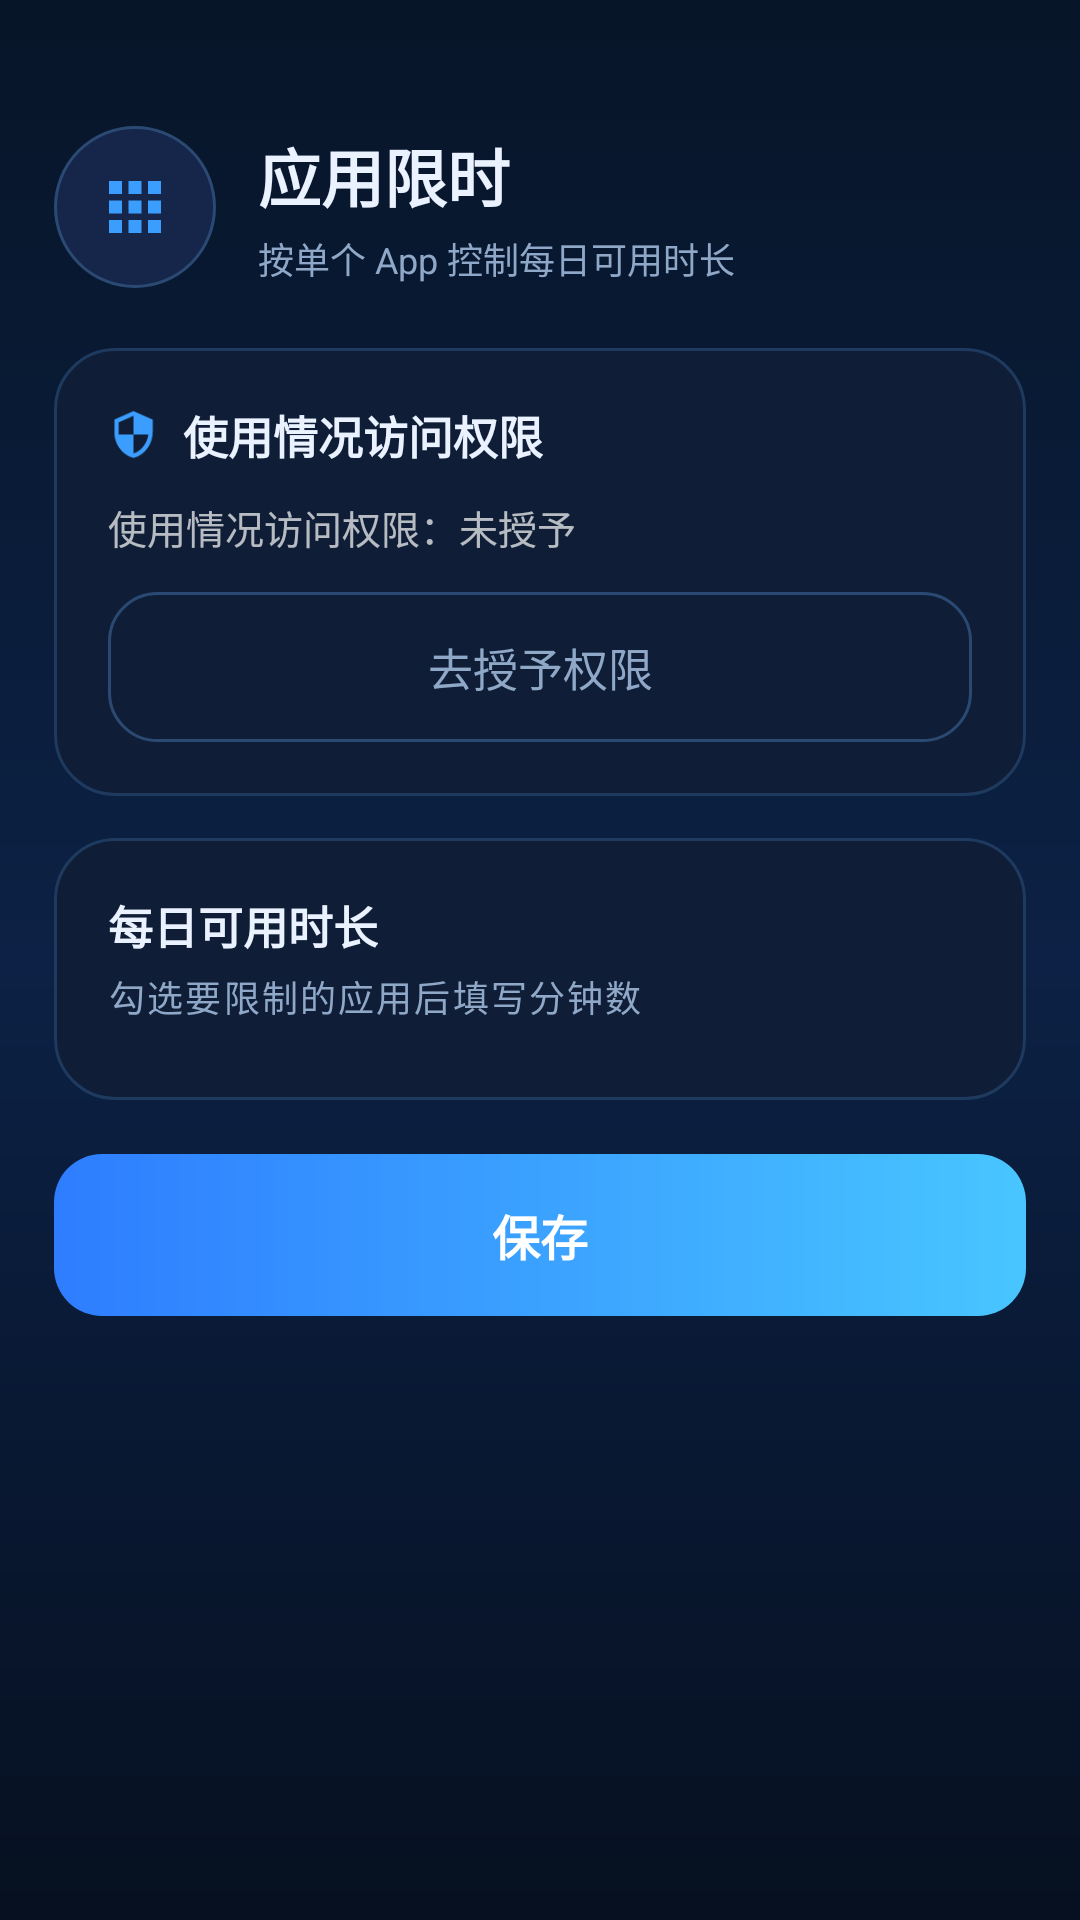

Write the Android layout XML for this screen, with the resource values it uses.
<!-- AndroidManifest.xml: application theme Theme.KidLock -->
<!-- res/layout/activity_applimit.xml -->
<?xml version="1.0" encoding="utf-8"?>
<FrameLayout xmlns:android="http://schemas.android.com/apk/res/android"
    android:layout_width="match_parent"
    android:layout_height="match_parent"
    android:background="@drawable/bg_screen">

    <ScrollView
        android:layout_width="match_parent"
        android:layout_height="match_parent"
        android:fillViewport="true"
        android:scrollbars="none">

        <LinearLayout
            android:orientation="vertical"
            android:paddingLeft="18dp"
            android:paddingRight="18dp"
            android:paddingTop="42dp"
            android:paddingBottom="30dp"
            android:layout_width="match_parent"
            android:layout_height="wrap_content">

            <LinearLayout
                android:orientation="horizontal"
                android:gravity="center_vertical"
                android:layout_width="match_parent"
                android:layout_height="wrap_content">

                <FrameLayout
                    android:background="@drawable/bg_badge"
                    android:layout_width="54dp"
                    android:layout_height="54dp">

                    <ImageView
                        android:src="@drawable/ic_apps"
                        android:tint="@color/accent"
                        android:layout_gravity="center"
                        android:layout_width="26dp"
                        android:layout_height="26dp"
                        android:contentDescription="应用" />
                </FrameLayout>

                <LinearLayout
                    android:orientation="vertical"
                    android:layout_marginStart="14dp"
                    android:layout_width="0dp"
                    android:layout_weight="1"
                    android:layout_height="wrap_content">

                    <TextView
                        android:text="应用限时"
                        android:textSize="21sp"
                        android:textStyle="bold"
                        android:textColor="@color/text_primary"
                        android:includeFontPadding="false"
                        android:layout_width="wrap_content"
                        android:layout_height="wrap_content" />

                    <TextView
                        android:text="按单个 App 控制每日可用时长"
                        android:textSize="12sp"
                        android:textColor="@color/text_secondary"
                        android:layout_marginTop="4dp"
                        android:layout_width="wrap_content"
                        android:layout_height="wrap_content" />
                </LinearLayout>
            </LinearLayout>

            
            <LinearLayout
                android:orientation="vertical"
                android:background="@drawable/bg_card"
                android:padding="18dp"
                android:layout_marginTop="20dp"
                android:layout_width="match_parent"
                android:layout_height="wrap_content">

                <LinearLayout
                    android:orientation="horizontal"
                    android:gravity="center_vertical"
                    android:layout_width="match_parent"
                    android:layout_height="wrap_content">

                    <ImageView
                        android:src="@drawable/ic_shield"
                        android:tint="@color/accent"
                        android:layout_width="17dp"
                        android:layout_height="17dp"
                        android:contentDescription="权限" />

                    <TextView
                        style="@style/Text.CardTitle"
                        android:text="使用情况访问权限"
                        android:layout_marginStart="8dp"
                        android:layout_width="wrap_content"
                        android:layout_height="wrap_content" />
                </LinearLayout>

                <TextView
                    android:id="@+id/tvPerm"
                    android:text="使用情况访问权限：未授予"
                    android:textSize="13sp"
                    android:lineSpacingExtra="3dp"
                    android:layout_marginTop="10dp"
                    android:layout_width="match_parent"
                    android:layout_height="wrap_content" />

                <androidx.appcompat.widget.AppCompatButton
                    android:id="@+id/btnGrant"
                    style="@style/Btn.Ghost"
                    android:text="去授予权限"
                    android:layout_marginTop="12dp" />
            </LinearLayout>

            
            <LinearLayout
                android:orientation="vertical"
                android:background="@drawable/bg_card"
                android:padding="18dp"
                android:layout_marginTop="14dp"
                android:layout_width="match_parent"
                android:layout_height="wrap_content">

                <TextView
                    style="@style/Text.CardTitle"
                    android:text="每日可用时长"
                    android:layout_width="wrap_content"
                    android:layout_height="wrap_content" />

                <TextView
                    style="@style/Text.Label"
                    android:text="勾选要限制的应用后填写分钟数"
                    android:layout_marginTop="4dp"
                    android:layout_width="wrap_content"
                    android:layout_height="wrap_content" />

                <LinearLayout
                    android:id="@+id/containerApps"
                    android:orientation="vertical"
                    android:layout_marginTop="8dp"
                    android:layout_width="match_parent"
                    android:layout_height="wrap_content" />
            </LinearLayout>

            <androidx.appcompat.widget.AppCompatButton
                android:id="@+id/btnSave"
                style="@style/Btn.Primary"
                android:text="保存"
                android:layout_marginTop="18dp" />
        </LinearLayout>
    </ScrollView>
</FrameLayout>
<!-- resources referenced by this layout -->
<resources>
  <color name="accent">#3B9EFF</color>
  <color name="text_primary">#EAF2FF</color>
  <color name="text_secondary">#8FA8C8</color>
  <!-- drawable bg_badge (drawable) -->
  <?xml version="1.0" encoding="utf-8"?>
  <shape xmlns:android="http://schemas.android.com/apk/res/android" android:shape="oval">
      <solid android:color="#16264A" />
      <stroke android:width="1dp" android:color="@color/stroke_strong" />
  </shape>
  <!-- drawable bg_card (drawable) -->
  <?xml version="1.0" encoding="utf-8"?>
  <shape xmlns:android="http://schemas.android.com/apk/res/android" android:shape="rectangle">
      <solid android:color="@color/surface" />
      <corners android:radius="20dp" />
      <stroke android:width="1dp" android:color="@color/stroke" />
  </shape>
  <!-- drawable bg_screen (drawable) -->
  <?xml version="1.0" encoding="utf-8"?>
  <shape xmlns:android="http://schemas.android.com/apk/res/android" android:shape="rectangle">
      <gradient
          android:angle="270"
          android:startColor="@color/bg_top"
          android:centerColor="@color/bg_mid"
          android:endColor="@color/bg_bottom"
          android:type="linear" />
  </shape>
  <!-- drawable ic_apps (drawable) -->
  <?xml version="1.0" encoding="utf-8"?>
  <vector xmlns:android="http://schemas.android.com/apk/res/android"
      android:width="24dp" android:height="24dp"
      android:viewportWidth="24" android:viewportHeight="24"
      android:tint="@color/text_primary">
      <path android:fillColor="#FFFFFFFF" android:pathData="M4,8h4V4H4v4zM10,20h4v-4h-4v4zM4,20h4v-4H4v4zM4,14h4v-4H4v4zM10,14h4v-4h-4v4zM16,4v4h4V4h-4zM10,8h4V4h-4v4zM16,14h4v-4h-4v4zM16,20h4v-4h-4v4z" />
  </vector>
  <!-- drawable ic_shield (drawable) -->
  <?xml version="1.0" encoding="utf-8"?>
  <vector xmlns:android="http://schemas.android.com/apk/res/android"
      android:width="24dp" android:height="24dp"
      android:viewportWidth="24" android:viewportHeight="24"
      android:tint="@color/text_primary">
      <path android:fillColor="#FFFFFFFF" android:pathData="M12,1L3,5v6c0,5.55 3.84,10.74 9,12 5.16,-1.26 9,-6.45 9,-12V5l-9,-4zM12,11.99h7c-0.53,4.12 -3.28,7.79 -7,8.94V12H5V6.3l7,-3.11v8.8z" />
  </vector>
  <style name="Text.CardTitle" parent="">
          <item name="android:textSize">15sp</item>
          <item name="android:textColor">@color/text_primary</item>
          <item name="android:textStyle">bold</item>
      </style>
  <style name="Text.Label" parent="">
          <item name="android:textSize">12sp</item>
          <item name="android:textColor">@color/text_secondary</item>
          <item name="android:letterSpacing">0.06</item>
          <item name="android:includeFontPadding">false</item>
      </style>
  <color name="stroke_strong">#2B4A73</color>
  <color name="surface">#0F1E36</color>
  <color name="stroke">#1E3A5F</color>
  <color name="bg_top">#071528</color>
  <color name="bg_mid">#0C2145</color>
  <color name="bg_bottom">#061020</color>
  <!-- drawable bg_btn_primary (drawable) -->
  <?xml version="1.0" encoding="utf-8"?>
  <shape xmlns:android="http://schemas.android.com/apk/res/android" android:shape="rectangle">
      <gradient
          android:angle="0"
          android:startColor="@color/accent_deep"
          android:endColor="@color/accent_2"
          android:type="linear" />
      <corners android:radius="16dp" />
  </shape>
  <color name="white">#FFFFFF</color>
  <color name="accent_deep">#2E7DFF</color>
  <color name="accent_2">#48C6FF</color>
  <color name="text_tertiary">#5E7799</color>
  <color name="transparent">#00000000</color>
  <color name="accent_soft">#1B3A66</color>
</resources>
